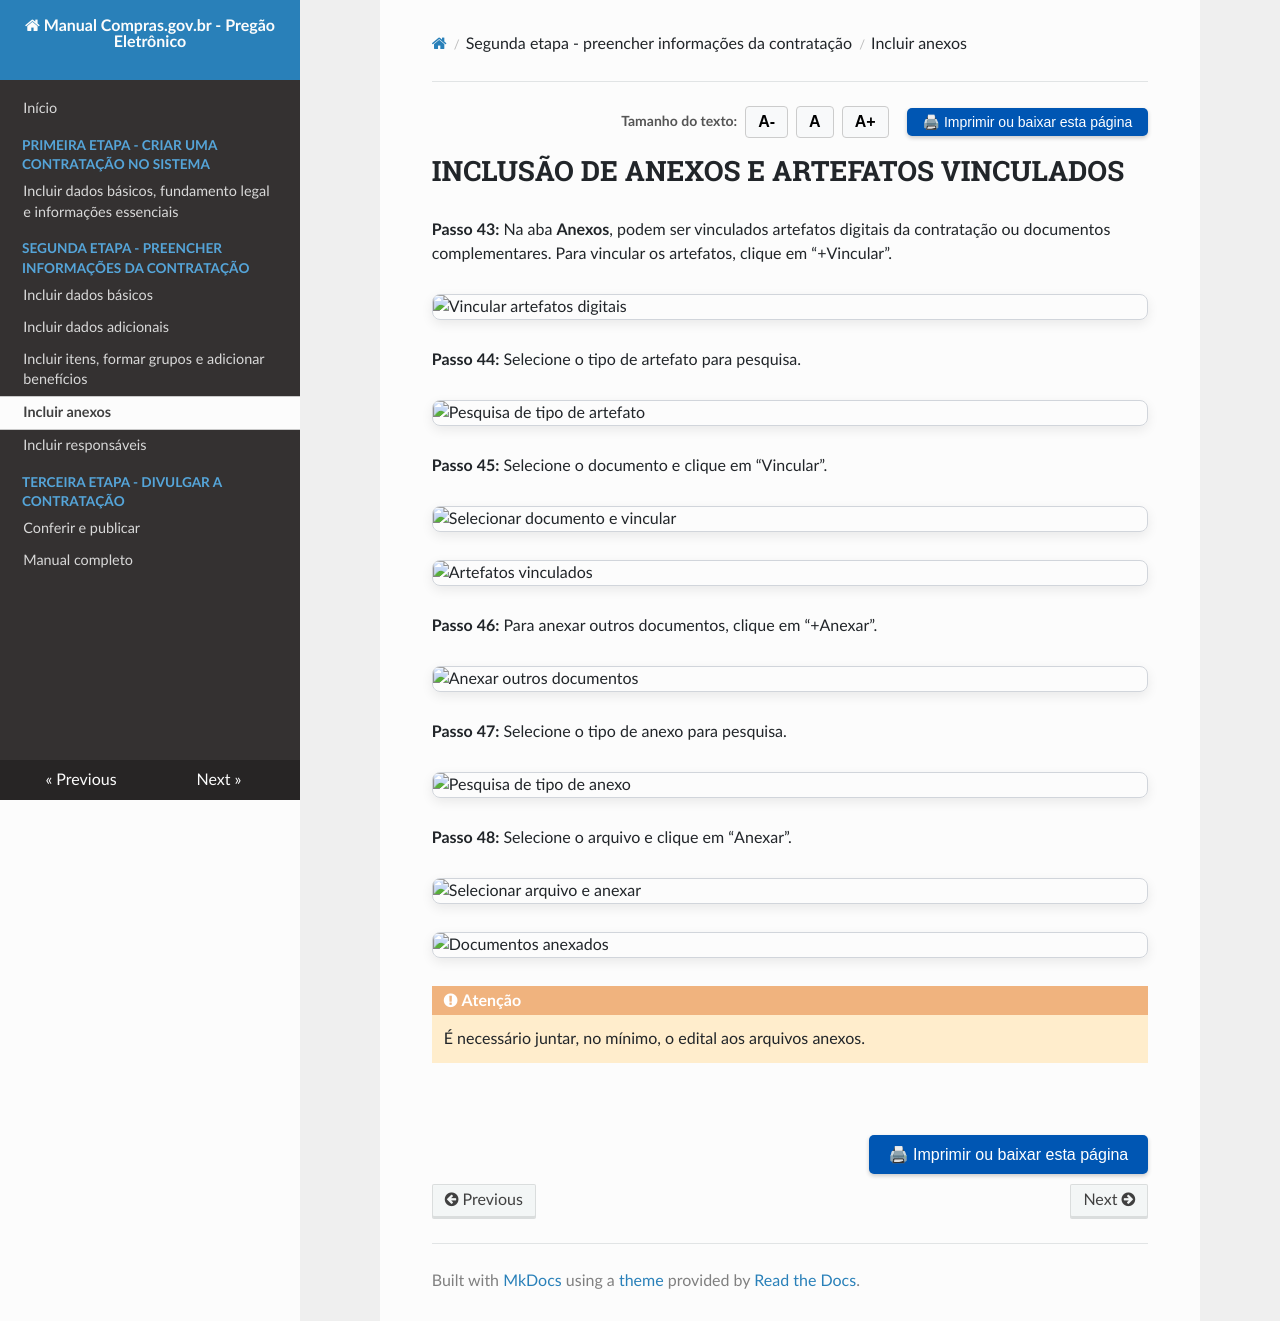

repository: emilix10-bit/manual-pregao-readthedocs · page: 05-anexos/index.html · generator: mkdocs

<div style="display: flex; justify-content: flex-end; align-items: center; gap: 8px; margin: 10px 0;">
  <span style="font-size: 14px; color: #555; font-weight: bold;">Tamanho do texto:</span>
  <button onclick="diminuirFonte()" title="Diminuir texto" style="padding: 6px 12px; font-weight: bold; cursor: pointer; border: 1px solid #ccc; border-radius: 4px; background: #f8f9fa;">A-</button>
  <button onclick="resetarFonte()" title="Tamanho normal" style="padding: 6px 12px; font-weight: bold; cursor: pointer; border: 1px solid #ccc; border-radius: 4px; background: #f8f9fa;">A</button>
  <button onclick="aumentarFonte()" title="Aumentar texto" style="padding: 6px 12px; font-weight: bold; cursor: pointer; border: 1px solid #ccc; border-radius: 4px; background: #f8f9fa;">A+</button>
  
  <button onclick="window.print()" style="background-color: #0056b3; color: white; padding: 6px 16px; border: none; border-radius: 5px; font-size: 14px; cursor: pointer; box-shadow: 0 2px 4px rgba(0,0,0,0.2); margin-left: 10px;">
    🖨 Imprimir ou baixar esta página
  </button>
</div>

# INCLUSÃO DE ANEXOS E ARTEFATOS VINCULADOS

**Passo 43:** Na aba **Anexos**, podem ser vinculados artefatos digitais da contratação ou documentos complementares. Para vincular os artefatos, clique em “+Vincular”.

![Vincular artefatos digitais](Imagens/54-Anexos.png)

**Passo 44:** Selecione o tipo de artefato para pesquisa.

![Pesquisa de tipo de artefato](Imagens/55-Anexos.png)

**Passo 45:** Selecione o documento e clique em “Vincular”.

![Selecionar documento e vincular](Imagens/56-Anexos.png)

![Artefatos vinculados](Imagens/57-Anexos.png)

**Passo 46:** Para anexar outros documentos, clique em “+Anexar”.

![Anexar outros documentos](Imagens/58-Anexos.png)

**Passo 47:** Selecione o tipo de anexo para pesquisa.

![Pesquisa de tipo de anexo](Imagens/59-Anexos.png)

**Passo 48:** Selecione o arquivo e clique em “Anexar”.

![Selecionar arquivo e anexar](Imagens/60-Anexos.png)

![Documentos anexados](Imagens/61-Anexos.png)

!!! warning "Atenção"
    É necessário juntar, no mínimo, o edital aos arquivos anexos.

<br>
<div style="text-align: right; margin: 10px 0;">
  <button onclick="window.print()" style="background-color: #0056b3; color: white; padding: 10px 20px; border: none; border-radius: 5px; font-size: 16px; cursor: pointer; box-shadow: 0 2px 4px rgba(0,0,0,0.2);">
    🖨 Imprimir ou baixar esta página
  </button>
</div>
